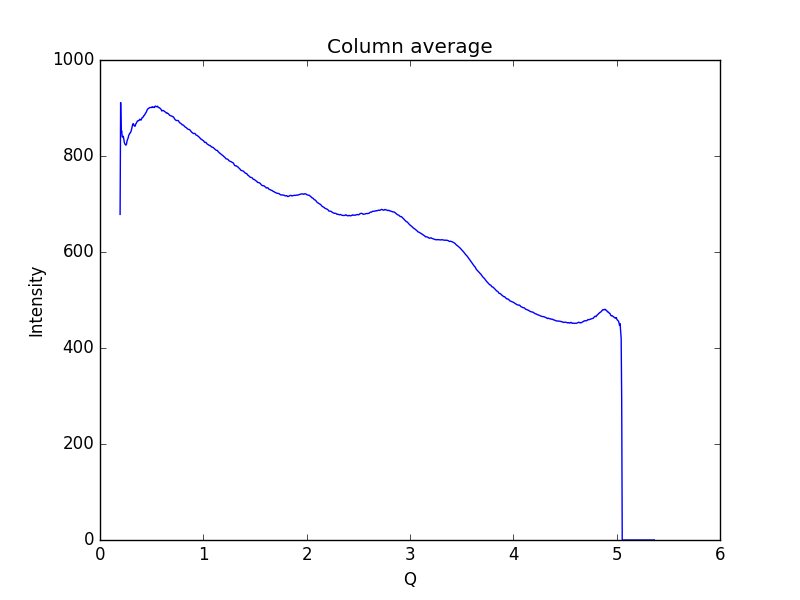

Values plotted in this chart, from the file beside it:
0.19448614755544588, 678.333
0.1997, 911.4
0.2048, 849.9
0.21, 852.4
0.2152, 839.9
0.2204, 839.7
0.2255, 841.1
0.2307, 834.6
0.2359, 827.9
0.2411, 825
0.2462, 823.7
0.2514, 822.5
0.2566, 825
0.2618, 831.7
0.2669, 834.8
0.2721, 837.4
0.2773, 842.2
0.2825, 844.8
0.2876, 847.2
0.2928, 847.9
0.298, 850
0.3032, 853.6
0.3083, 858.9
0.3135, 863.3
0.3187, 867.1
0.3239, 867.1
0.329, 863.7
0.3342, 862.2
0.3394, 862.1
0.3446, 865.6
0.3497, 867.8
0.3549, 869.8
0.3601, 872
0.3653, 873.4
0.3704, 873.4
0.3756, 873.7
0.3808, 875.2
0.386, 876.8
0.3911, 875.4
0.3963, 874.8
0.4015, 876.6
0.4067, 879.6
0.4118, 880.4
0.417, 880.9
0.4222, 883.8
0.4274, 884.2
0.4325, 885.6
0.4377, 888.3
0.4429, 890
0.4481, 891.5
0.4532, 894.4
0.4584, 896.7
0.4636, 898.2
0.4688, 898.9
0.4739, 899.7
0.4791, 900.8
0.4843, 901
0.4895, 900.9
0.4946, 900.8
0.4998, 901.5
0.505, 902.7
... 939 more rows
